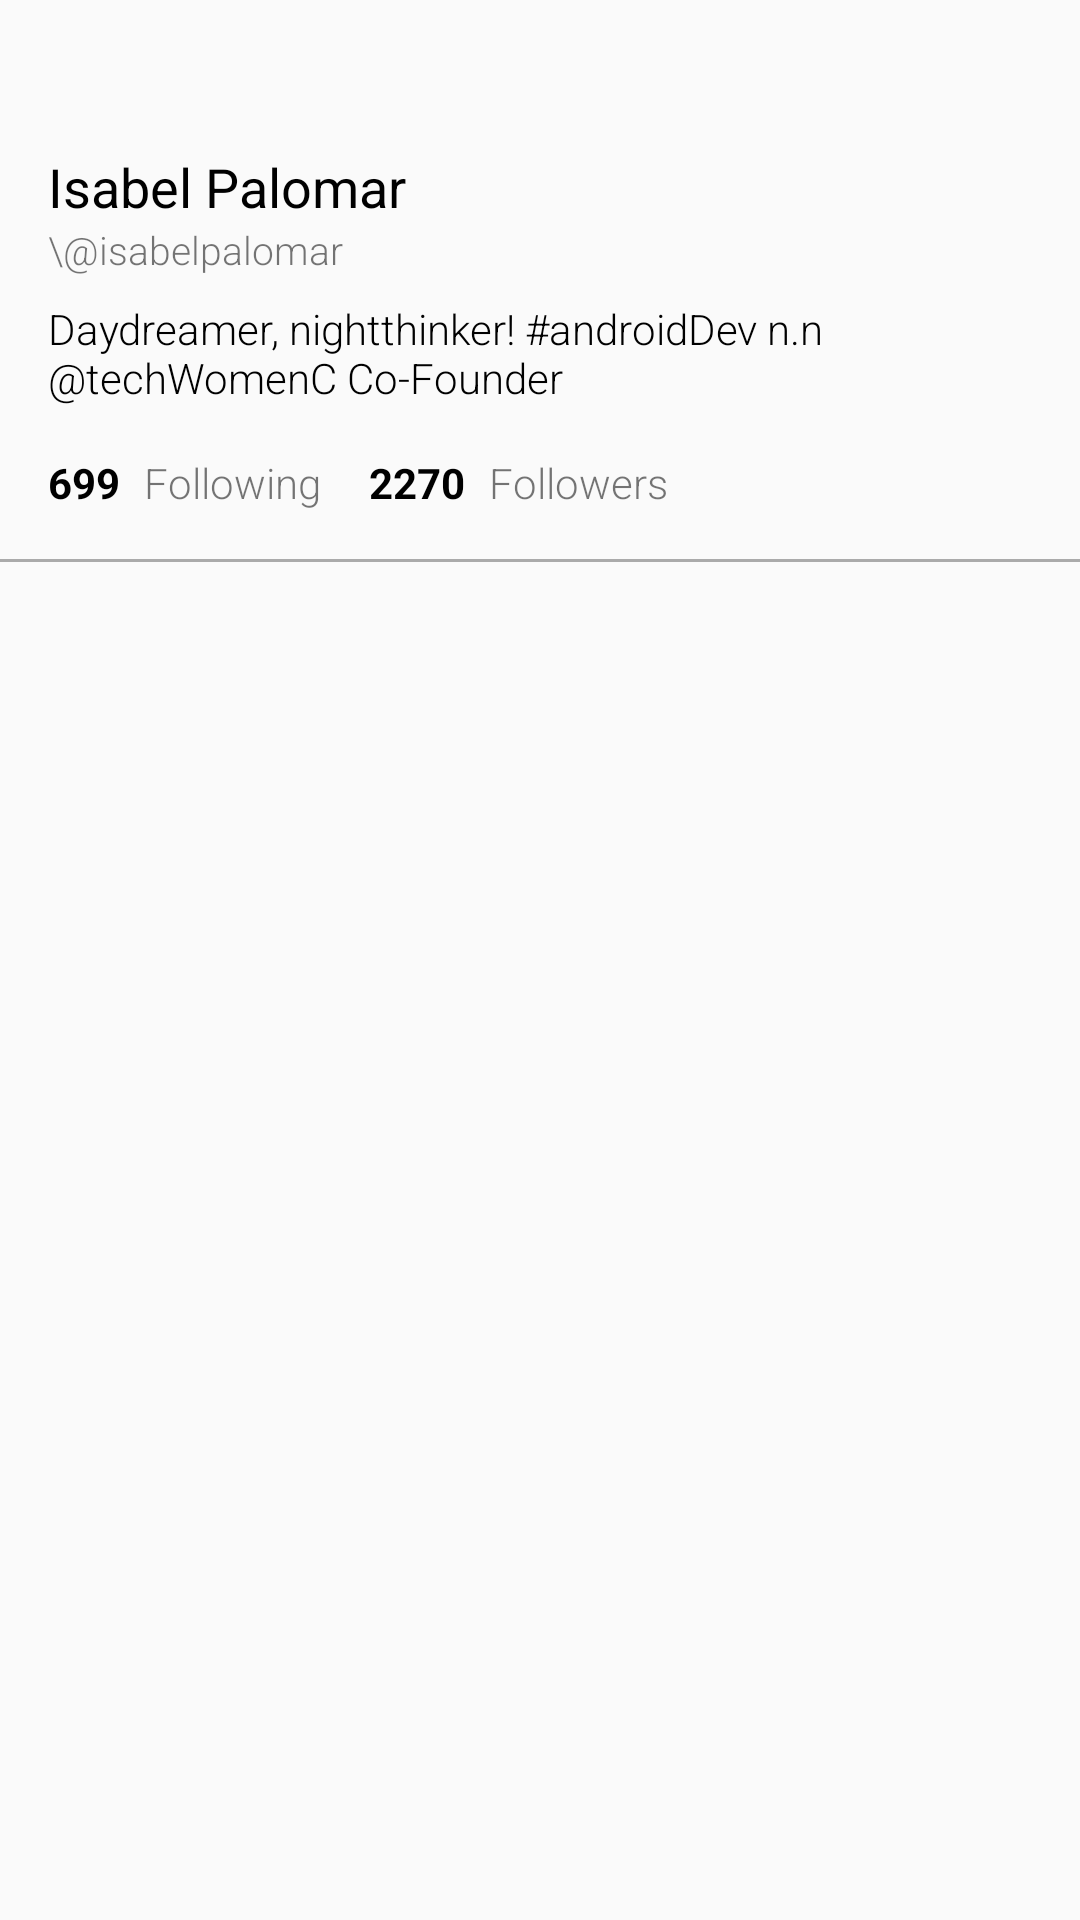

This screen was rendered from an Android layout file. Write that file and the resources it references.
<!-- AndroidManifest.xml: application theme AppTheme -->
<!-- res/layout/content_user_profile.xml -->
<?xml version="1.0" encoding="utf-8"?>
<android.support.v4.widget.NestedScrollView xmlns:android="http://schemas.android.com/apk/res/android"
    xmlns:app="http://schemas.android.com/apk/res-auto"
    xmlns:tools="http://schemas.android.com/tools"
    android:layout_width="match_parent"
    android:layout_height="match_parent"
    app:layout_behavior="@string/appbar_scrolling_view_behavior"
    tools:context="io.androidblog.smarttwitterclient.activities.UserProfileActivity"
    tools:showIn="@layout/activity_user_profile">

    <RelativeLayout
        android:id="@+id/rlUserHeader"
        android:layout_width="match_parent"
        android:layout_height="@dimen/activity_profile_details"
        android:layout_alignParentEnd="true"
        android:layout_alignParentRight="true"
        android:layout_alignParentTop="true">

        <TextView
            android:id="@+id/tvUserName"
            android:layout_width="wrap_content"
            android:layout_height="wrap_content"
            android:layout_alignParentLeft="true"
            android:layout_alignParentStart="true"
            android:layout_marginLeft="@dimen/activity_horizontal_margin"
            android:layout_marginTop="@dimen/activity_vertical_big_margin"
            android:text="Isabel Palomar"
            android:textAppearance="?android:attr/textAppearanceMedium"
            android:textColor="@android:color/black" />

        <TextView
            android:id="@+id/tvUserId"
            android:layout_width="wrap_content"
            android:layout_height="wrap_content"
            android:layout_alignLeft="@+id/tvUserName"
            android:layout_alignStart="@+id/tvUserName"
            android:layout_below="@+id/tvUserName"
            android:fontFamily="sans-serif-light"
            android:text="\@isabelpalomar"
            android:textSize="@dimen/textAppearanceSmallVariant" />

        <TextView
            android:id="@+id/tvTagline"
            android:layout_width="wrap_content"
            android:layout_height="wrap_content"
            android:layout_alignLeft="@+id/tvUserId"
            android:layout_alignStart="@+id/tvUserId"
            android:layout_below="@+id/tvUserId"
            android:layout_marginTop="@dimen/activity_xs_horizontal_margin"
            android:fontFamily="sans-serif-light"
            android:text="Daydreamer, nightthinker! #androidDev n.n @techWomenC Co-Founder"
            android:textAppearance="?android:attr/textAppearanceSmall"
            android:textColor="@android:color/black" />

        <LinearLayout
            android:id="@+id/llUserHeader"
            android:layout_width="match_parent"
            android:layout_height="match_parent"
            android:layout_alignParentLeft="true"
            android:layout_alignParentStart="true"
            android:layout_below="@+id/tvTagline"
            android:orientation="horizontal">

            <TextView
                android:id="@+id/tvFollowing"
                android:layout_width="wrap_content"
                android:layout_height="wrap_content"
                android:layout_marginLeft="@dimen/activity_horizontal_margin"
                android:layout_marginTop="@dimen/activity_vertical_margin"
                android:text="699"
                android:textAppearance="?android:attr/textAppearanceSmall"
                android:textColor="@android:color/black"
                android:textStyle="bold" />

            <TextView
                android:layout_width="wrap_content"
                android:layout_height="wrap_content"
                android:layout_marginLeft="@dimen/activity_xs_horizontal_margin"
                android:layout_marginTop="@dimen/activity_vertical_margin"
                android:fontFamily="sans-serif-light"
                android:text="Following"
                android:textAppearance="?android:attr/textAppearanceSmall" />

            <TextView
                android:id="@+id/tvFollowers"
                android:layout_width="wrap_content"
                android:layout_height="wrap_content"
                android:layout_marginLeft="@dimen/activity_horizontal_margin"
                android:layout_marginTop="@dimen/activity_vertical_margin"
                android:text="2270"
                android:textAppearance="?android:attr/textAppearanceSmall"
                android:textColor="@android:color/black"
                android:textStyle="bold" />

            <TextView
                android:layout_width="wrap_content"
                android:layout_height="wrap_content"
                android:layout_marginLeft="@dimen/activity_xs_horizontal_margin"
                android:layout_marginTop="@dimen/activity_vertical_margin"
                android:fontFamily="sans-serif-light"
                android:text="Followers"
                android:textAppearance="?android:attr/textAppearanceSmall" />

        </LinearLayout>

        <View
            android:id="@+id/separatorUserHeader"
            android:layout_below="@id/llUserHeader"
            android:layout_width="match_parent"
            android:layout_height="1dp"
            android:layout_marginTop="@dimen/activity_vertical_margin"
            android:background="@android:color/darker_gray" />

        <android.support.v7.widget.RecyclerView
            android:layout_below="@+id/separatorUserHeader"
            android:id="@+id/rvTweets"
            android:scrollbars="vertical"
            android:layout_marginTop="@dimen/activity_vertical_margin"
            android:layout_width="match_parent"
            android:layout_height="match_parent"/>

    </RelativeLayout>

</android.support.v4.widget.NestedScrollView>
<!-- res/layout/activity_user_profile.xml (included above) -->
<?xml version="1.0" encoding="utf-8"?>
<android.support.design.widget.CoordinatorLayout xmlns:android="http://schemas.android.com/apk/res/android"
    xmlns:app="http://schemas.android.com/apk/res-auto"
    xmlns:tools="http://schemas.android.com/tools"
    android:layout_width="match_parent"
    android:layout_height="match_parent"
    android:fitsSystemWindows="true"
    tools:context="io.androidblog.smarttwitterclient.activities.UserProfileActivity">

    <android.support.design.widget.AppBarLayout
        android:id="@+id/app_bar"
        android:layout_width="match_parent"
        android:layout_height="@dimen/app_bar_height"
        android:fitsSystemWindows="true"
        android:theme="@style/AppTheme.AppBarOverlay">

        <android.support.design.widget.CollapsingToolbarLayout
            android:id="@+id/toolbar_layout"
            android:layout_width="match_parent"
            android:layout_height="match_parent"
            android:fitsSystemWindows="true"
            app:contentScrim="?attr/colorPrimary"
            app:layout_scrollFlags="scroll|exitUntilCollapsed">

            <android.support.v7.widget.Toolbar
                android:id="@+id/toolbar"
                android:layout_width="match_parent"
                android:layout_height="?attr/actionBarSize"
                app:layout_collapseMode="pin"
                app:popupTheme="@style/AppTheme.PopupOverlay" />

        </android.support.design.widget.CollapsingToolbarLayout>
    </android.support.design.widget.AppBarLayout>

    <include layout="@layout/content_user_profile" />

    <ImageView
        android:id="@+id/ivProfileImg"
        android:layout_width="@dimen/activity_timeline_profile_img"
        android:layout_height="@dimen/activity_timeline_profile_img"
        android:layout_margin="@dimen/fab_margin"
        app:layout_anchor="@id/app_bar"
        app:layout_anchorGravity="bottom|start"
        android:background="@drawable/isabelpalomar"/>

</android.support.design.widget.CoordinatorLayout>
<!-- resources referenced by this layout -->
<resources>
  <dimen name="activity_horizontal_margin">16dp</dimen>
  <dimen name="activity_profile_details">190dp</dimen>
  <dimen name="activity_timeline_profile_img">65dp</dimen>
  <dimen name="activity_vertical_big_margin">50dp</dimen>
  <dimen name="activity_vertical_margin">16dp</dimen>
  <dimen name="activity_xs_horizontal_margin">8dp</dimen>
  <dimen name="app_bar_height">140dp</dimen>
  <dimen name="fab_margin">16dp</dimen>
  <dimen name="textAppearanceSmallVariant">13sp</dimen>
  <style name="AppTheme.AppBarOverlay" parent="ThemeOverlay.AppCompat.Dark.ActionBar" />
  <style name="AppTheme.PopupOverlay" parent="ThemeOverlay.AppCompat.Light" />
  <style name="AppTheme" parent="Theme.AppCompat.Light.DarkActionBar">
          <item name="colorPrimary">@color/colorPrimary</item>
          <item name="colorPrimaryDark">@color/colorPrimaryDark</item>
          <item name="colorAccent">@color/colorAccent</item>
      </style>
  <color name="colorPrimary">#2196F3</color>
  <color name="colorPrimaryDark">#1976D2</color>
  <color name="colorAccent">#03A9F4</color>
</resources>
